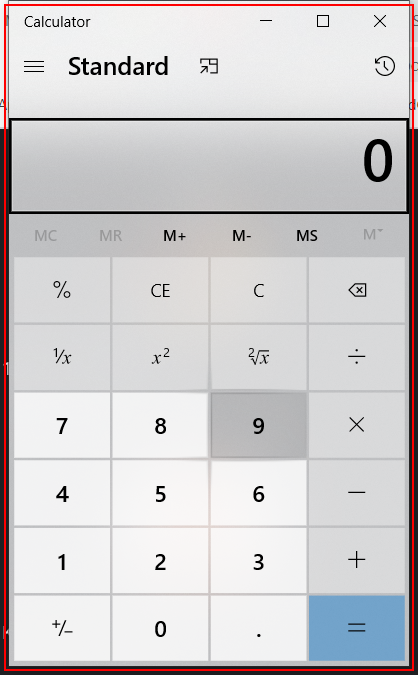
Workflow: calc

Step 1: Open 'applicationframehost.ex...' in window 'Calculator' (applicationframehost.exe)

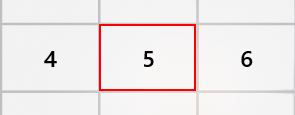
Step 2: click on the button 'Five' in window 'Calculator' (applicationframehost.exe)

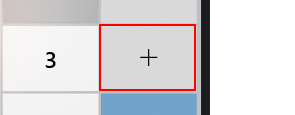
Step 3: click on the button 'Plus' in window 'Calculator' (applicationframehost.exe)

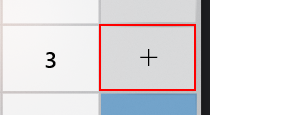
Step 4: click on the button 'Plus' in window 'Calculator' (applicationframehost.exe)

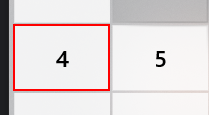
Step 5: click on the button 'Four' in window 'Calculator' (applicationframehost.exe)

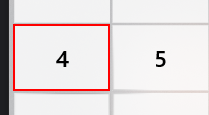
Step 6: click on the button 'Four' in window 'Calculator' (applicationframehost.exe)

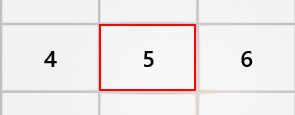
Step 7: click on the button 'Five' in window 'Calculator' (applicationframehost.exe)

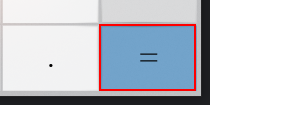
Step 8: click on the button 'Equals' in window 'Calculator' (applicationframehost.exe)
